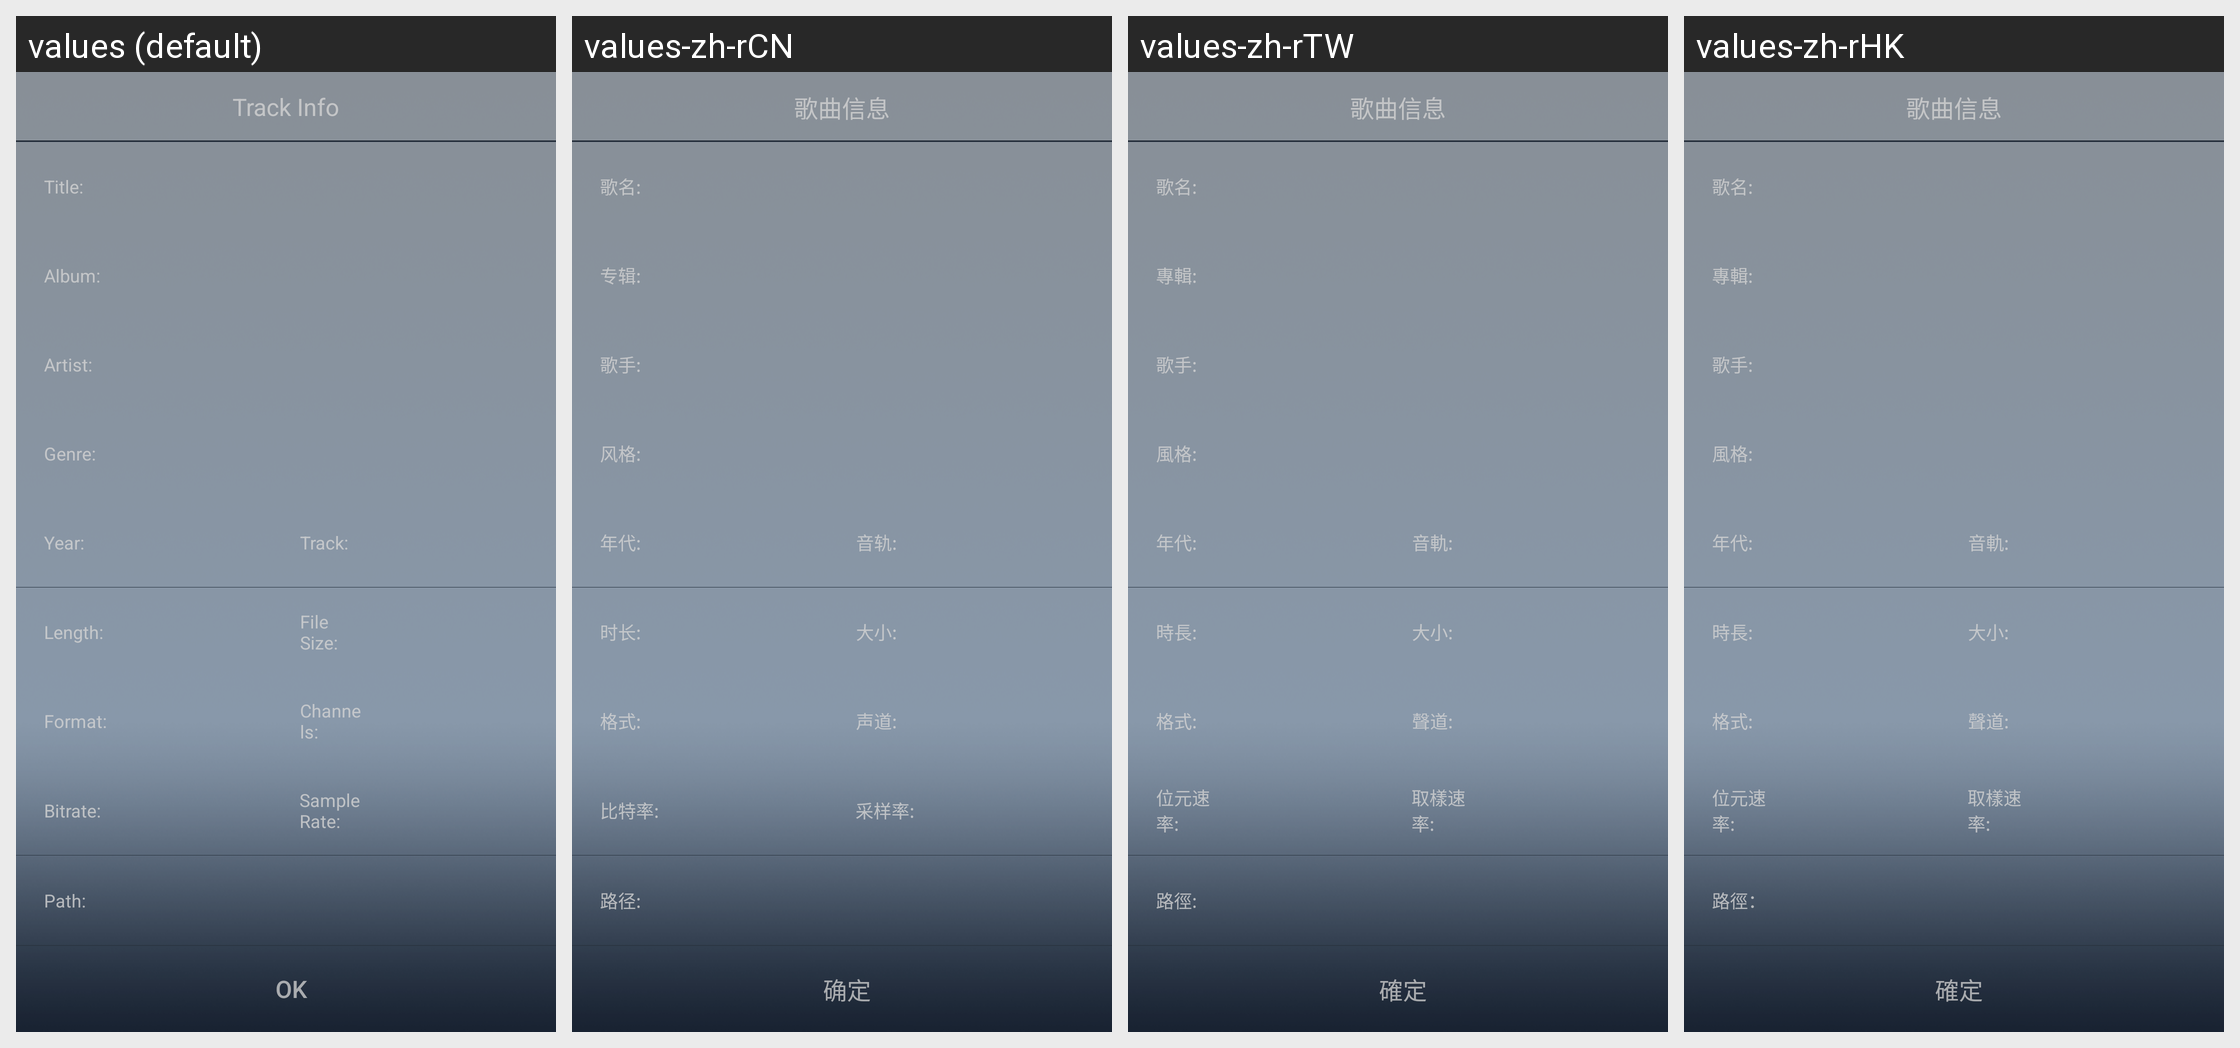

Here is an Android app screen in its default locale and in the app's own translations. Write out the translated-string differences for the strings that appear on this screen.
Android screen res/layout/songinfo_activity.xml rendered under 4 locales, left to right: values (default), values-zh-rCN, values-zh-rTW, values-zh-rHK. Device: Nexus 5 (rendered at 1080×1920; each locale shown at half size, 540×960, under a caption strip naming it); theme Theme.MaterialComponents.DayNight.NoActionBar.
Other locales in the repository, not shown: values-de-rDE, values-en-rUS, values-es-rES, values-fr-rFR, values-ja-rJP, values-ko-rKR, values-ru-rRU, values-th-rTH.
Strings drawn on this screen, with the default value and each locale's value (text and hints the layout hard-codes, and strings that could not be matched under every locale, appear in the picture but are not listed):

songinformation
  values: Track Info
  values-zh-rCN: 歌曲信息
  values-zh-rTW: 歌曲信息
  values-zh-rHK: 歌曲信息

ok
  values: OK
  values-zh-rCN: 确定
  values-zh-rTW: 確定
  values-zh-rHK: 確定

songname
  values: Title:
  values-zh-rCN: 歌名:
  values-zh-rTW: 歌名:
  values-zh-rHK: 歌名:

_album
  values: Album:
  values-zh-rCN: 专辑:
  values-zh-rTW: 專輯:
  values-zh-rHK: 專輯:

_artist
  values: Artist:
  values-zh-rCN: 歌手:
  values-zh-rTW: 歌手:
  values-zh-rHK: 歌手:

_style
  values: Genre:
  values-zh-rCN: 风格:
  values-zh-rTW: 風格:
  values-zh-rHK: 風格:

_year
  values: Year:
  values-zh-rCN: 年代:
  values-zh-rTW: 年代:
  values-zh-rHK: 年代:

_trk
  values: Track:
  values-zh-rCN: 音轨:
  values-zh-rTW: 音軌:
  values-zh-rHK: 音軌:

_timelength
  values: Length:
  values-zh-rCN: 时长:
  values-zh-rTW: 時長:
  values-zh-rHK: 時長:

_size
  values: File Size:
  values-zh-rCN: 大小:
  values-zh-rTW: 大小:
  values-zh-rHK: 大小:

_format
  values: Format:
  values-zh-rCN: 格式:
  values-zh-rTW: 格式:
  values-zh-rHK: 格式:

_channel
  values: Channels:
  values-zh-rCN: 声道:
  values-zh-rTW: 聲道:
  values-zh-rHK: 聲道:

bitrate
  values: Bitrate:
  values-zh-rCN: 比特率:
  values-zh-rTW: 位元速率:
  values-zh-rHK: 位元速率:

sampleRate
  values: Sample Rate:
  values-zh-rCN: 采样率:
  values-zh-rTW: 取樣速率:
  values-zh-rHK: 取樣速率:

_path
  values: Path:
  values-zh-rCN: 路径:
  values-zh-rTW: 路徑:
  values-zh-rHK: 路徑：
